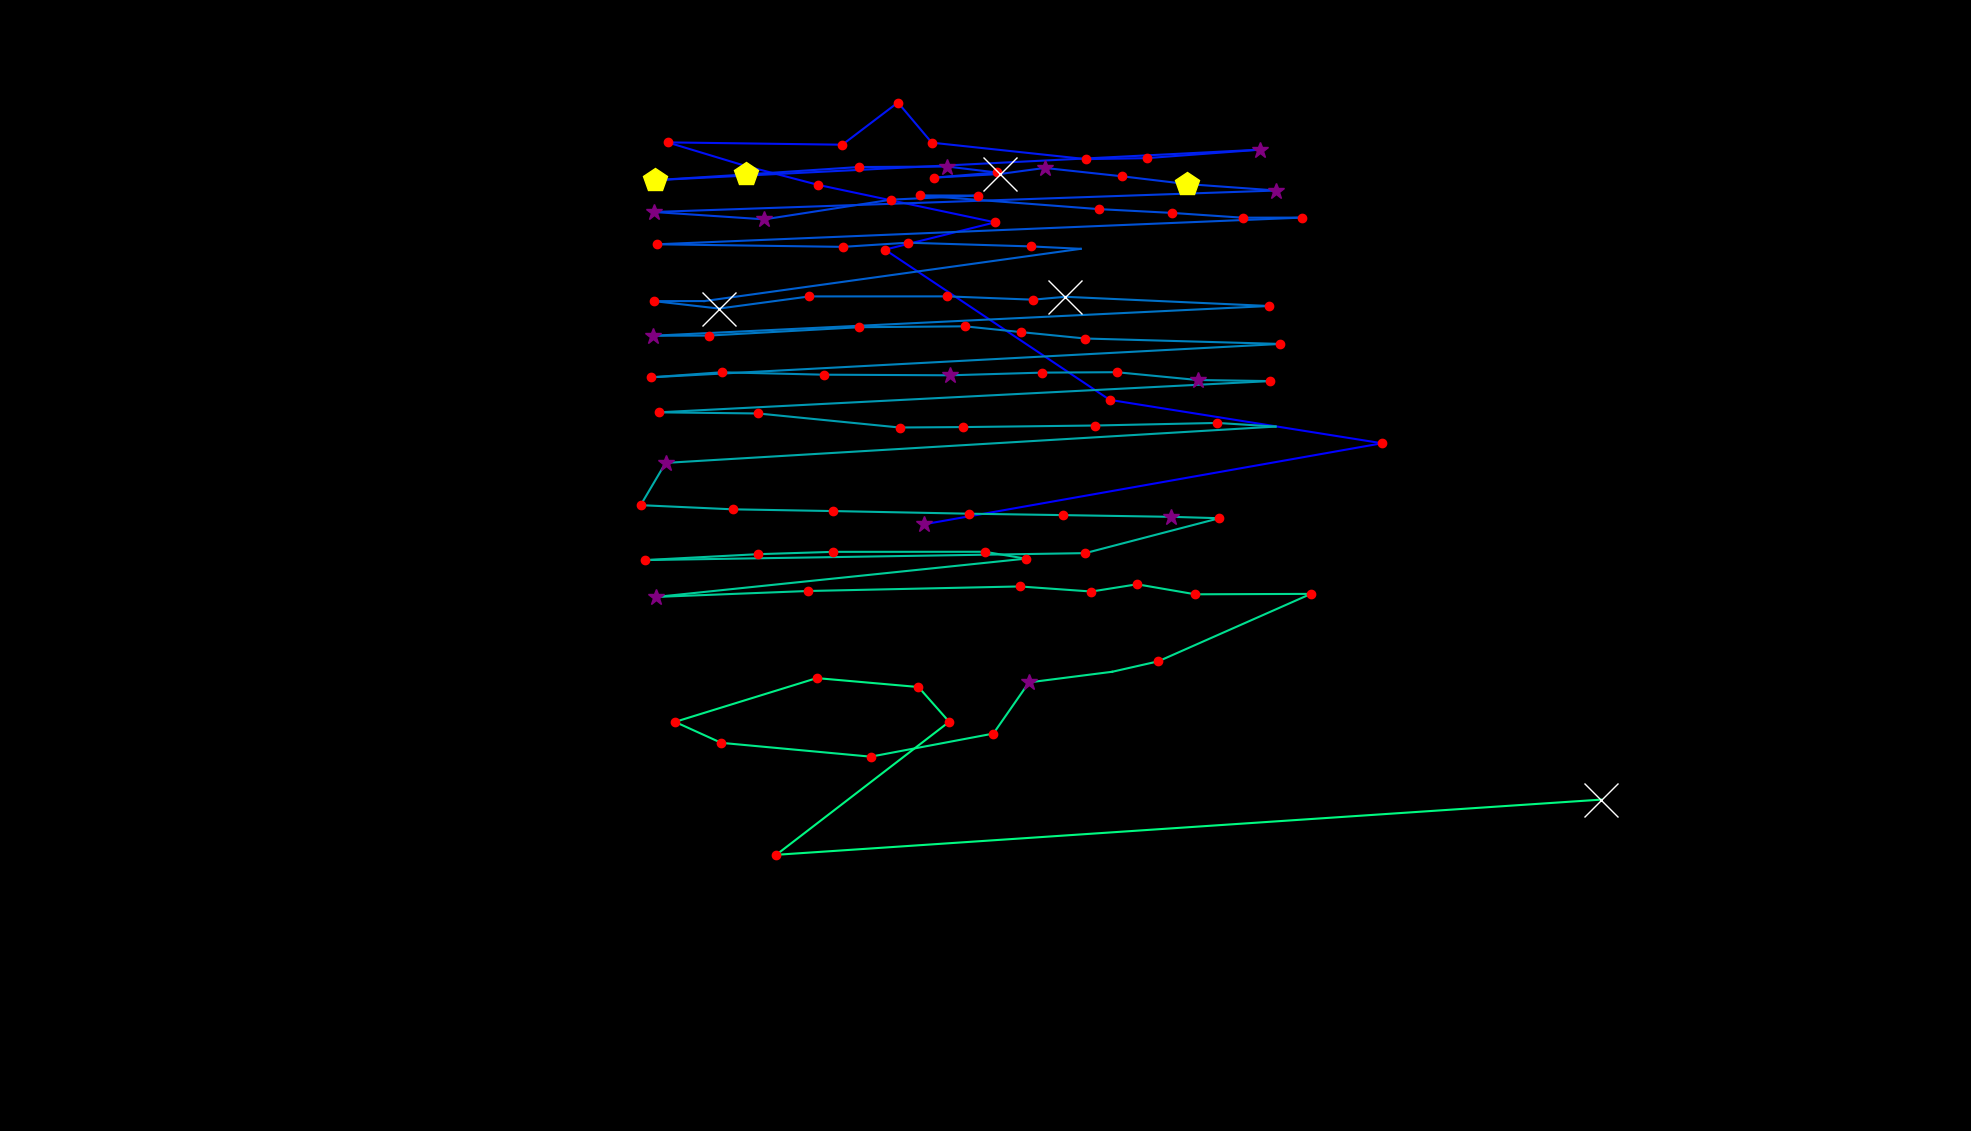

The data file committed next to this chart (first rows):
fixation_id, timestamp, avg_gaze_x, avg_gaze_y, duration
0.0, 0.0, 1200, 787.9, 289.3
1.0, 349.6, 1795, 893.2, 120.5
2.0, 602.7, 1441, 949.5, 192.9
3.0, 831.8, 1149, 1145, 217
4.0, 1097, 1292, 1180, 217
5.0, 1362, 1063, 1229, 132.6
6.0, 1531, 968.7, 1253, 108.5
7.0, 1724, 867, 1284, 144.7
8.0, 1905, 1094, 1281, 168.8
9.0, 2315, 1166, 1336, 156.7
10.0, 2833, 1210, 1284, 180.8
11.0, 3038, 1411, 1262, 168.8
12.0, 3243, 1489, 1263, 180.8
13.0, 3508, 1636, 1274, 277.3
14.0, 3882, 850.3, 1235, 434
15.0, 4364, 969.3, 1242, 421.9
16.0, 4858, 1115, 1252, 204.9
17.0, 5087, 1230, 1253, 301.4
18.0, 5413, 1294, 1245, 132.6
19.0, 5569, 1213, 1238, 144.7
20.0, 5883, 1298, 1243, 795.6
21.0, 6703, 1357, 1251, 265.2
22.0, 6992, 1458, 1240, 217
23.0, 7233, 1541, 1230, 446
24.0, 7703, 1658, 1221, 373.7
25.0, 8173, 849.2, 1194, 253.2
26.0, 8463, 992.7, 1184, 361.6
27.0, 8848, 1158, 1210, 192.9
28.0, 9065, 1270, 1215, 156.7
29.0, 9246, 1195, 1215, 168.8
30.0, 9439, 1427, 1197, 168.8
31.0, 9644, 1522, 1192, 132.6
32.0, 9801, 1614, 1186, 192.9
33.0, 10018, 1691, 1186, 180.8
34.0, 10295, 853.3, 1152, 144.7
35.0, 10777, 1095, 1148, 144.7
36.0, 10946, 1179, 1154, 180.8
37.0, 11151, 1339, 1149, 241.1
38.0, 11416, 1404, 1146, 108.5
39.0, 11561, 914.8, 1078, 108.5
40.0, 11693, 849.6, 1078, 217
41.0, 11934, 933.8, 1068, 626.9
42.0, 12597, 1051, 1084, 204.9
43.0, 12827, 1230, 1084, 241.1
44.0, 13092, 1342, 1080, 168.8
45.0, 13285, 1384, 1083, 651
46.0, 14165, 1648, 1071, 241.1
47.0, 14478, 847.6, 1033, 289.3
48.0, 14791, 920.6, 1033, 180.8
49.0, 15021, 1116, 1044, 168.8
50.0, 15213, 1253, 1045, 156.7
51.0, 15394, 1327, 1037, 180.8
52.0, 15599, 1409, 1029, 192.9
53.0, 16142, 1663, 1022, 144.7
54.0, 16407, 845.4, 978.8, 229
55.0, 16660, 937, 985.3, 120.5
56.0, 16961, 1070, 982.2, 217
57.0, 17227, 1234, 981.4, 313.4
58.0, 17564, 1353, 984.9, 156.7
59.0, 17745, 1450, 985.5, 192.9
... 42 more rows
